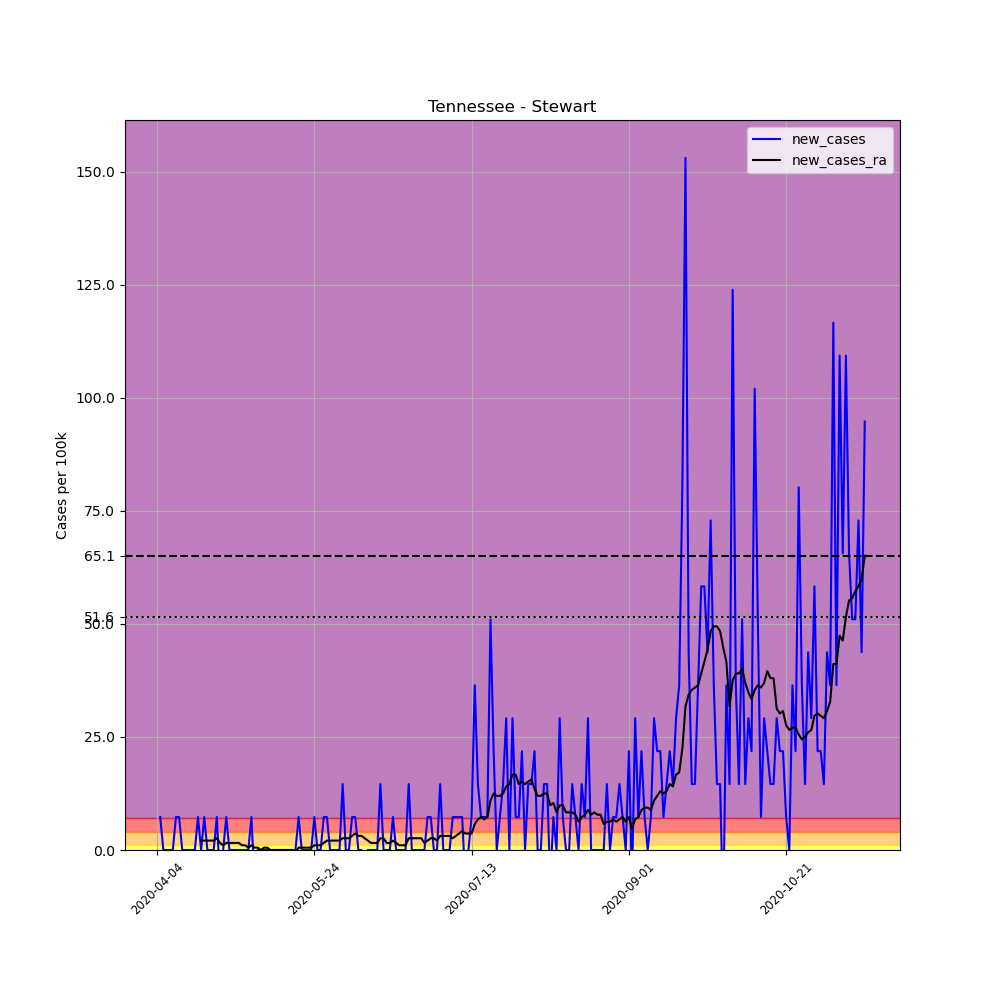

The data file committed next to this chart (first rows):
, date, county, state, fips, cases, deaths, COUNTY, STNAME, CTYNAME, POPESTIMATE2019, per_100k, new_cases, new_cases_ra
563174, 2020-04-04, Stewart, Tennessee, 47161, 1, 0, 161, Tennessee, Stewart, 13715, 7.291, , 
563175, 2020-04-05, Stewart, Tennessee, 47161, 2, 0, 161, Tennessee, Stewart, 13715, 14.58, 7.291, 
563176, 2020-04-06, Stewart, Tennessee, 47161, 2, 0, 161, Tennessee, Stewart, 13715, 14.58, 0.0, 
563177, 2020-04-07, Stewart, Tennessee, 47161, 2, 0, 161, Tennessee, Stewart, 13715, 14.58, 0.0, 
563178, 2020-04-08, Stewart, Tennessee, 47161, 2, 0, 161, Tennessee, Stewart, 13715, 14.58, 0.0, 
563179, 2020-04-09, Stewart, Tennessee, 47161, 2, 0, 161, Tennessee, Stewart, 13715, 14.58, 0.0, 
563180, 2020-04-10, Stewart, Tennessee, 47161, 3, 0, 161, Tennessee, Stewart, 13715, 21.87, 7.291, 
563181, 2020-04-11, Stewart, Tennessee, 47161, 4, 0, 161, Tennessee, Stewart, 13715, 29.17, 7.291, 
563182, 2020-04-12, Stewart, Tennessee, 47161, 4, 0, 161, Tennessee, Stewart, 13715, 29.17, 0.0, 
563183, 2020-04-13, Stewart, Tennessee, 47161, 4, 0, 161, Tennessee, Stewart, 13715, 29.17, 0.0, 
563184, 2020-04-14, Stewart, Tennessee, 47161, 4, 0, 161, Tennessee, Stewart, 13715, 29.17, 0.0, 
563185, 2020-04-15, Stewart, Tennessee, 47161, 4, 0, 161, Tennessee, Stewart, 13715, 29.17, 0.0, 
563186, 2020-04-16, Stewart, Tennessee, 47161, 4, 0, 161, Tennessee, Stewart, 13715, 29.17, 0.0, 
563187, 2020-04-17, Stewart, Tennessee, 47161, 5, 0, 161, Tennessee, Stewart, 13715, 36.46, 7.291, 
563188, 2020-04-18, Stewart, Tennessee, 47161, 5, 0, 161, Tennessee, Stewart, 13715, 36.46, 0.0, 2.083
563189, 2020-04-19, Stewart, Tennessee, 47161, 6, 0, 161, Tennessee, Stewart, 13715, 43.75, 7.291, 2.083
563190, 2020-04-20, Stewart, Tennessee, 47161, 6, 0, 161, Tennessee, Stewart, 13715, 43.75, 0.0, 2.083
563191, 2020-04-21, Stewart, Tennessee, 47161, 6, 0, 161, Tennessee, Stewart, 13715, 43.75, 0.0, 2.083
563192, 2020-04-22, Stewart, Tennessee, 47161, 6, 0, 161, Tennessee, Stewart, 13715, 43.75, 0.0, 2.083
563193, 2020-04-23, Stewart, Tennessee, 47161, 7, 0, 161, Tennessee, Stewart, 13715, 51.04, 7.291, 2.604
563194, 2020-04-24, Stewart, Tennessee, 47161, 6, 0, 161, Tennessee, Stewart, 13715, 43.75, -7.291, 1.562
563195, 2020-04-25, Stewart, Tennessee, 47161, 6, 0, 161, Tennessee, Stewart, 13715, 43.75, 0.0, 1.042
563196, 2020-04-26, Stewart, Tennessee, 47161, 7, 0, 161, Tennessee, Stewart, 13715, 51.04, 7.291, 1.562
563197, 2020-04-27, Stewart, Tennessee, 47161, 7, 0, 161, Tennessee, Stewart, 13715, 51.04, 0.0, 1.562
563198, 2020-04-28, Stewart, Tennessee, 47161, 7, 0, 161, Tennessee, Stewart, 13715, 51.04, 0.0, 1.562
563199, 2020-04-29, Stewart, Tennessee, 47161, 7, 0, 161, Tennessee, Stewart, 13715, 51.04, 0.0, 1.562
563200, 2020-04-30, Stewart, Tennessee, 47161, 7, 0, 161, Tennessee, Stewart, 13715, 51.04, 0.0, 1.562
563201, 2020-05-01, Stewart, Tennessee, 47161, 7, 0, 161, Tennessee, Stewart, 13715, 51.04, 0.0, 1.042
563202, 2020-05-02, Stewart, Tennessee, 47161, 7, 0, 161, Tennessee, Stewart, 13715, 51.04, 0.0, 1.042
563203, 2020-05-03, Stewart, Tennessee, 47161, 7, 0, 161, Tennessee, Stewart, 13715, 51.04, 0.0, 0.5208
563204, 2020-05-04, Stewart, Tennessee, 47161, 8, 0, 161, Tennessee, Stewart, 13715, 58.33, 7.291, 1.042
563205, 2020-05-05, Stewart, Tennessee, 47161, 7, 0, 161, Tennessee, Stewart, 13715, 51.04, -7.291, 0.5208
563206, 2020-05-06, Stewart, Tennessee, 47161, 7, 0, 161, Tennessee, Stewart, 13715, 51.04, 0.0, 0.5208
563207, 2020-05-07, Stewart, Tennessee, 47161, 7, 0, 161, Tennessee, Stewart, 13715, 51.04, 0.0, -5.075305255429287e-16
563208, 2020-05-08, Stewart, Tennessee, 47161, 7, 0, 161, Tennessee, Stewart, 13715, 51.04, 0.0, 0.5208
563209, 2020-05-09, Stewart, Tennessee, 47161, 7, 0, 161, Tennessee, Stewart, 13715, 51.04, 0.0, 0.5208
563210, 2020-05-10, Stewart, Tennessee, 47161, 7, 0, 161, Tennessee, Stewart, 13715, 51.04, 0.0, -5.075305255429287e-16
563211, 2020-05-11, Stewart, Tennessee, 47161, 7, 0, 161, Tennessee, Stewart, 13715, 51.04, 0.0, -5.075305255429287e-16
563212, 2020-05-12, Stewart, Tennessee, 47161, 7, 0, 161, Tennessee, Stewart, 13715, 51.04, 0.0, -5.075305255429287e-16
563213, 2020-05-13, Stewart, Tennessee, 47161, 7, 0, 161, Tennessee, Stewart, 13715, 51.04, 0.0, -5.075305255429287e-16
563214, 2020-05-14, Stewart, Tennessee, 47161, 7, 0, 161, Tennessee, Stewart, 13715, 51.04, 0.0, -5.075305255429287e-16
563215, 2020-05-15, Stewart, Tennessee, 47161, 7, 0, 161, Tennessee, Stewart, 13715, 51.04, 0.0, -5.075305255429287e-16
563216, 2020-05-16, Stewart, Tennessee, 47161, 7, 0, 161, Tennessee, Stewart, 13715, 51.04, 0.0, -5.075305255429287e-16
563217, 2020-05-17, Stewart, Tennessee, 47161, 7, 0, 161, Tennessee, Stewart, 13715, 51.04, 0.0, -5.075305255429287e-16
563218, 2020-05-18, Stewart, Tennessee, 47161, 7, 0, 161, Tennessee, Stewart, 13715, 51.04, 0.0, -0.5208
563219, 2020-05-19, Stewart, Tennessee, 47161, 8, 0, 161, Tennessee, Stewart, 13715, 58.33, 7.291, 0.5208
563220, 2020-05-20, Stewart, Tennessee, 47161, 8, 0, 161, Tennessee, Stewart, 13715, 58.33, 0.0, 0.5208
563221, 2020-05-21, Stewart, Tennessee, 47161, 8, 0, 161, Tennessee, Stewart, 13715, 58.33, 0.0, 0.5208
563222, 2020-05-22, Stewart, Tennessee, 47161, 8, 0, 161, Tennessee, Stewart, 13715, 58.33, 0.0, 0.5208
563223, 2020-05-23, Stewart, Tennessee, 47161, 8, 0, 161, Tennessee, Stewart, 13715, 58.33, 0.0, 0.5208
563224, 2020-05-24, Stewart, Tennessee, 47161, 9, 0, 161, Tennessee, Stewart, 13715, 65.62, 7.291, 1.042
563225, 2020-05-25, Stewart, Tennessee, 47161, 9, 0, 161, Tennessee, Stewart, 13715, 65.62, 0.0, 1.042
563226, 2020-05-26, Stewart, Tennessee, 47161, 9, 0, 161, Tennessee, Stewart, 13715, 65.62, 0.0, 1.042
563227, 2020-05-27, Stewart, Tennessee, 47161, 10, 0, 161, Tennessee, Stewart, 13715, 72.91, 7.291, 1.562
563228, 2020-05-28, Stewart, Tennessee, 47161, 11, 0, 161, Tennessee, Stewart, 13715, 80.2, 7.291, 2.083
563229, 2020-05-29, Stewart, Tennessee, 47161, 11, 0, 161, Tennessee, Stewart, 13715, 80.2, 0.0, 2.083
563230, 2020-05-30, Stewart, Tennessee, 47161, 11, 0, 161, Tennessee, Stewart, 13715, 80.2, 0.0, 2.083
563231, 2020-05-31, Stewart, Tennessee, 47161, 11, 0, 161, Tennessee, Stewart, 13715, 80.2, 0.0, 2.083
563232, 2020-06-01, Stewart, Tennessee, 47161, 11, 0, 161, Tennessee, Stewart, 13715, 80.2, 0.0, 2.083
563233, 2020-06-02, Stewart, Tennessee, 47161, 13, 0, 161, Tennessee, Stewart, 13715, 94.79, 14.58, 2.604
... 166 more rows
